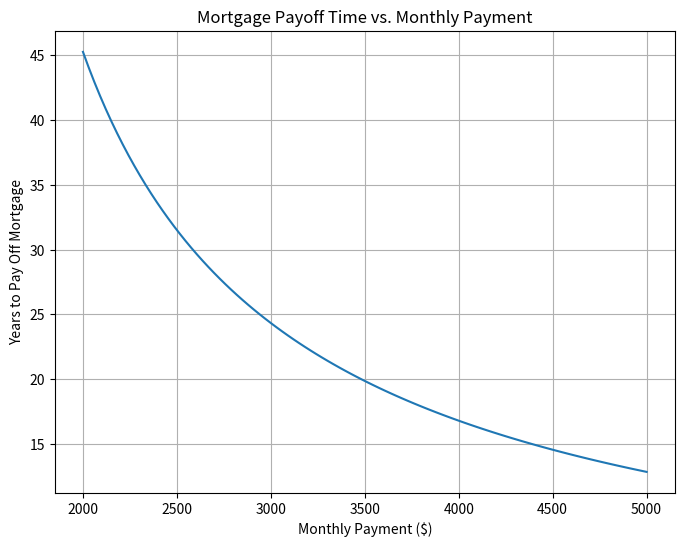

Here is the Python script that generated this plot:
import numpy as np
import matplotlib.pyplot as plt

# Mortgage details
principal = 665000
annual_interest_rate = 0.02375

# Function to calculate the number of years to pay off the mortgage
def years_to_payoff(monthly_payment):
    monthly_interest_rate = annual_interest_rate / 12
    n = np.log(monthly_payment / (monthly_payment - principal * monthly_interest_rate)) / np.log(1 + monthly_interest_rate)
    return n / 12

# Generate data for the plot
monthly_payments = np.linspace(2000, 5000, 100)
years_to_payoff_values = [years_to_payoff(payment) for payment in monthly_payments]

# Create the plot
plt.figure(figsize=(8, 6))
plt.plot(monthly_payments, years_to_payoff_values)
plt.xlabel('Monthly Payment ($)')
plt.ylabel('Years to Pay Off Mortgage')
plt.title('Mortgage Payoff Time vs. Monthly Payment')
plt.grid(True)
plt.show()